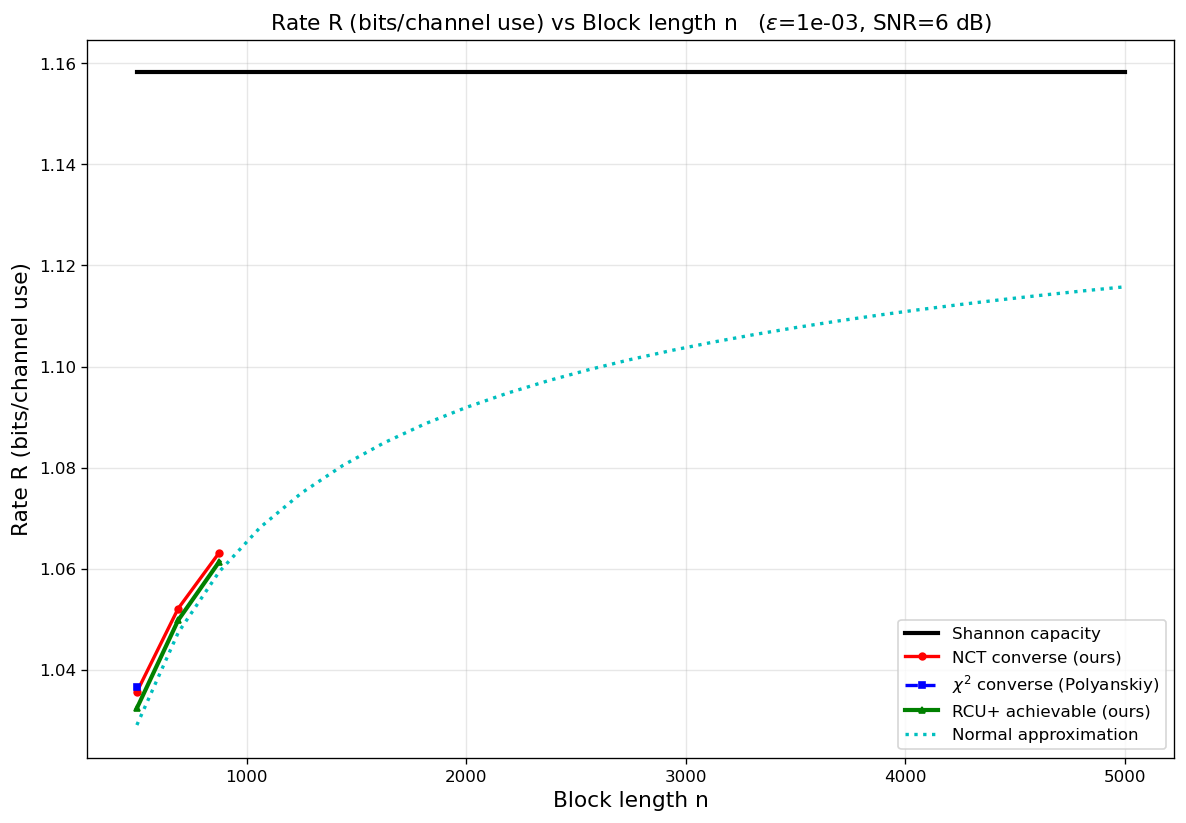

Data behind this chart, as committed beside it:
curve, epsilon, snr_db, n, rate_bits
Shannon capacity, 0.001, 6, 500, 1.158
Shannon capacity, 0.001, 6, 688, 1.158
Shannon capacity, 0.001, 6, 875, 1.158
Shannon capacity, 0.001, 6, 1062, 1.158
Shannon capacity, 0.001, 6, 1250, 1.158
Shannon capacity, 0.001, 6, 1438, 1.158
Shannon capacity, 0.001, 6, 1625, 1.158
Shannon capacity, 0.001, 6, 1812, 1.158
Shannon capacity, 0.001, 6, 2000, 1.158
Shannon capacity, 0.001, 6, 2188, 1.158
Shannon capacity, 0.001, 6, 2375, 1.158
Shannon capacity, 0.001, 6, 2562, 1.158
Shannon capacity, 0.001, 6, 2750, 1.158
Shannon capacity, 0.001, 6, 2938, 1.158
Shannon capacity, 0.001, 6, 3125, 1.158
Shannon capacity, 0.001, 6, 3312, 1.158
Shannon capacity, 0.001, 6, 3500, 1.158
Shannon capacity, 0.001, 6, 3688, 1.158
Shannon capacity, 0.001, 6, 3875, 1.158
Shannon capacity, 0.001, 6, 4062, 1.158
Shannon capacity, 0.001, 6, 4250, 1.158
Shannon capacity, 0.001, 6, 4438, 1.158
Shannon capacity, 0.001, 6, 4625, 1.158
Shannon capacity, 0.001, 6, 4812, 1.158
Shannon capacity, 0.001, 6, 5000, 1.158
NCT converse (ours), 0.001, 6, 500, 1.036
NCT converse (ours), 0.001, 6, 688, 1.052
NCT converse (ours), 0.001, 6, 875, 1.063
$\chi^2$ converse (Polyanskiy), 0.001, 6, 500, 1.037
RCU+ achievable (ours), 0.001, 6, 500, 1.032
RCU+ achievable (ours), 0.001, 6, 688, 1.05
RCU+ achievable (ours), 0.001, 6, 875, 1.061
Normal approximation, 0.001, 6, 500, 1.029
Normal approximation, 0.001, 6, 688, 1.047
Normal approximation, 0.001, 6, 875, 1.059
Normal approximation, 0.001, 6, 1062, 1.068
Normal approximation, 0.001, 6, 1250, 1.075
Normal approximation, 0.001, 6, 1438, 1.08
Normal approximation, 0.001, 6, 1625, 1.085
Normal approximation, 0.001, 6, 1812, 1.089
Normal approximation, 0.001, 6, 2000, 1.092
Normal approximation, 0.001, 6, 2188, 1.095
Normal approximation, 0.001, 6, 2375, 1.097
Normal approximation, 0.001, 6, 2562, 1.099
Normal approximation, 0.001, 6, 2750, 1.101
Normal approximation, 0.001, 6, 2938, 1.103
Normal approximation, 0.001, 6, 3125, 1.105
Normal approximation, 0.001, 6, 3312, 1.106
Normal approximation, 0.001, 6, 3500, 1.108
Normal approximation, 0.001, 6, 3688, 1.109
Normal approximation, 0.001, 6, 3875, 1.11
Normal approximation, 0.001, 6, 4062, 1.111
Normal approximation, 0.001, 6, 4250, 1.112
Normal approximation, 0.001, 6, 4438, 1.113
Normal approximation, 0.001, 6, 4625, 1.114
Normal approximation, 0.001, 6, 4812, 1.115
Normal approximation, 0.001, 6, 5000, 1.116
